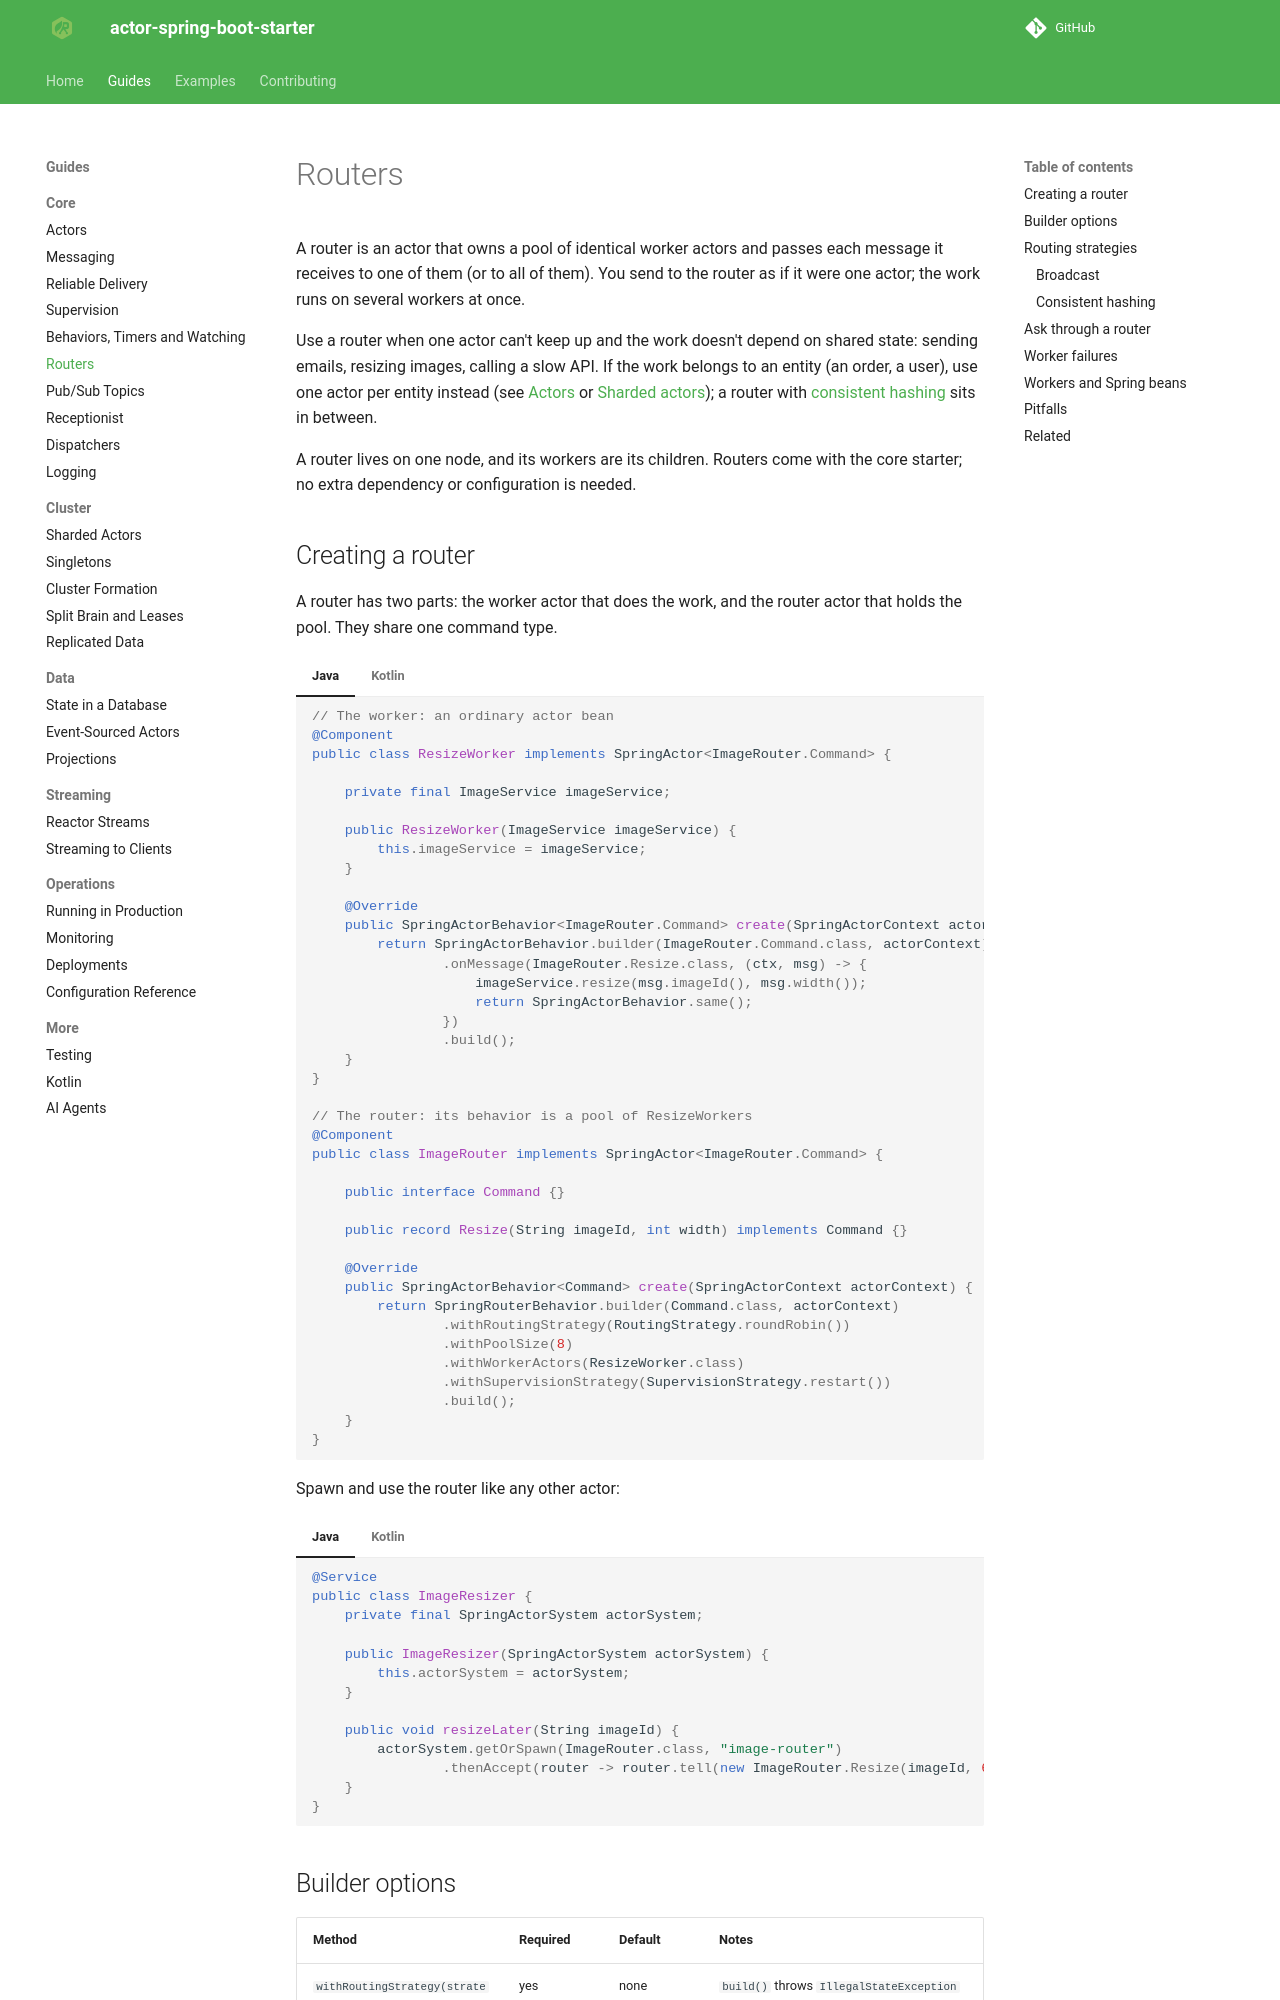

repository: seonWKim/spring-boot-starter-actor · page: guides/core/routers/index.html · generator: mkdocs

# Routers

A router is an actor that owns a pool of identical worker actors and passes each message it receives to
one of them (or to all of them). You send to the router as if it were one actor; the work runs on several
workers at once.

Use a router when one actor can't keep up and the work doesn't depend on shared state: sending emails,
resizing images, calling a slow API. If the work belongs to an entity (an order, a user), use one actor
per entity instead (see [Actors](actors.md) or [Sharded actors](../cluster/sharded-actors.md)); a router
with [consistent hashing](#consistent-hashing) sits in between.

A router lives on one node, and its workers are its children. Routers come with the core starter; no
extra dependency or configuration is needed.
